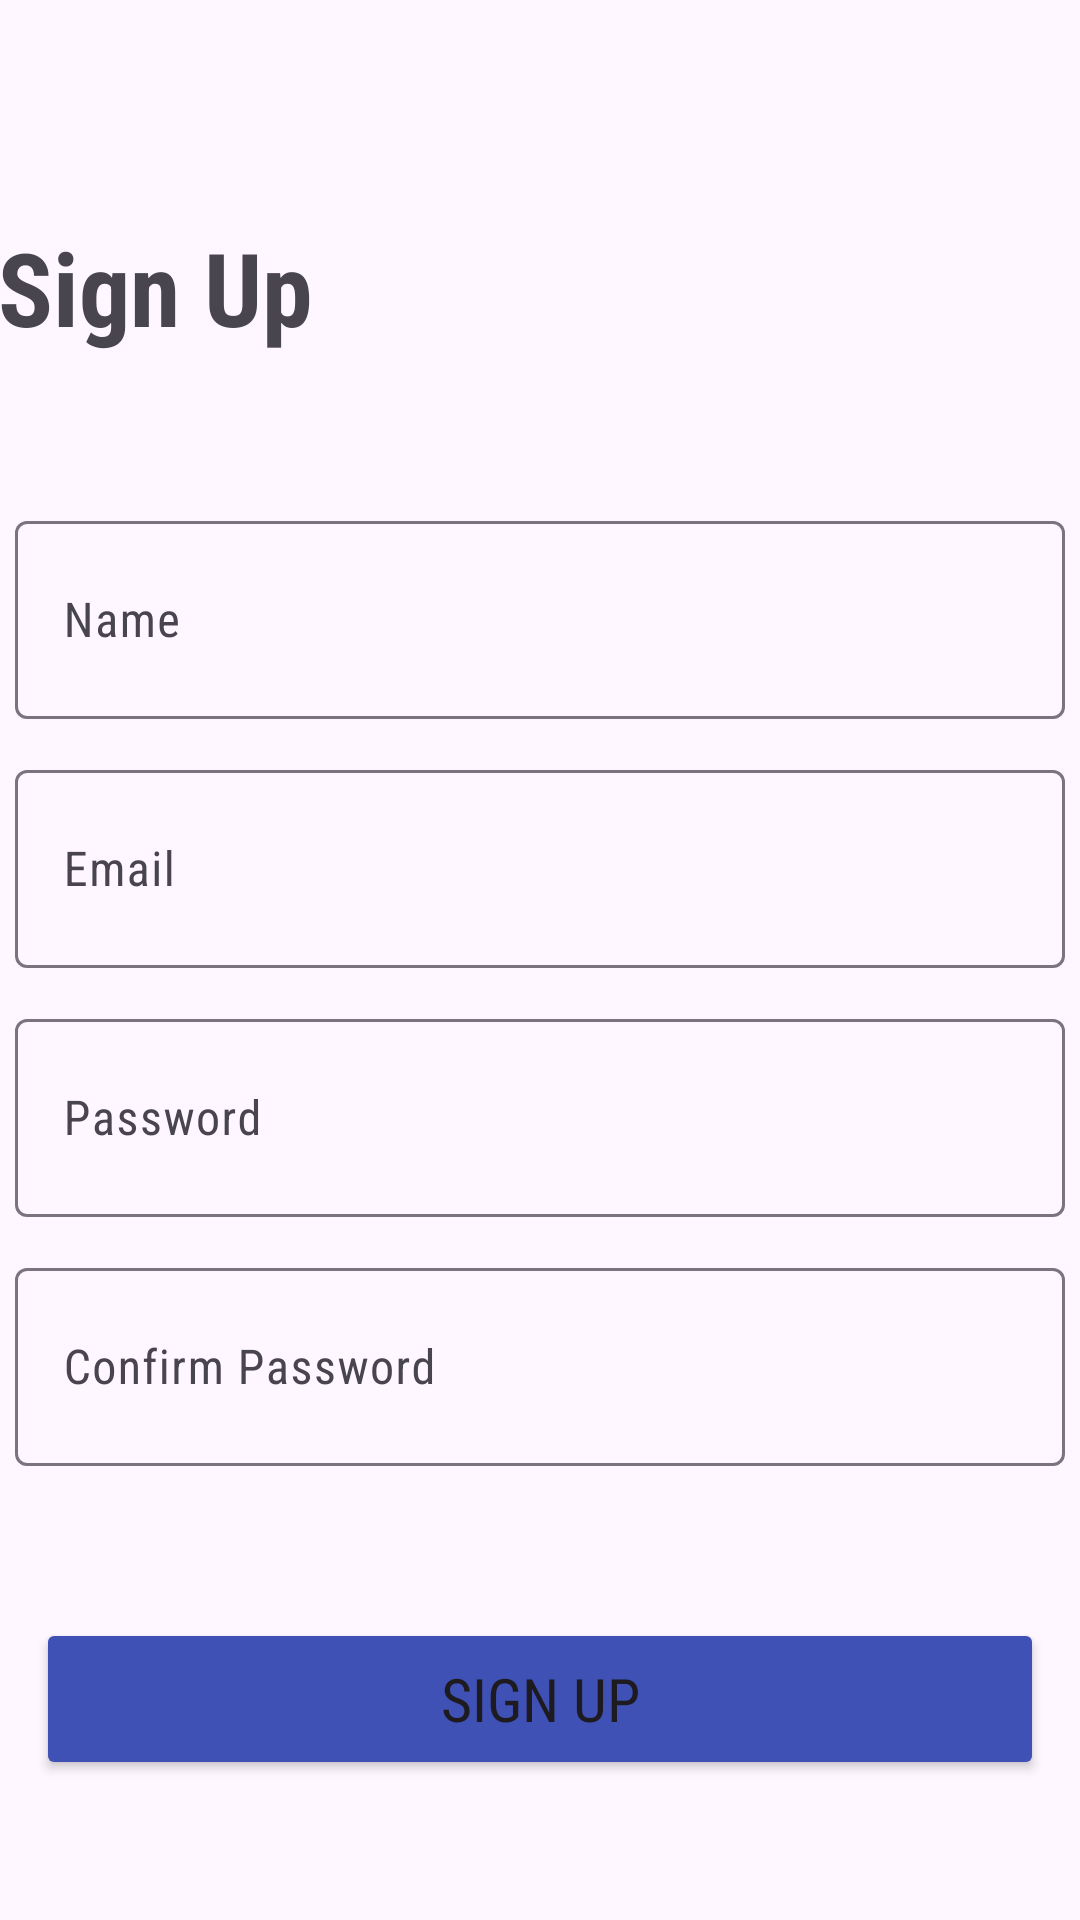

Here is an Android app screen rendered from its layout file. Give the layout XML and the strings, colors and styles it references.
<!-- AndroidManifest.xml: application theme Theme.PersonalFinanceTracker -->
<!-- res/layout/activity_register.xml -->
<?xml version="1.0" encoding="utf-8"?>
<androidx.constraintlayout.widget.ConstraintLayout xmlns:android="http://schemas.android.com/apk/res/android"
    xmlns:app="http://schemas.android.com/apk/res-auto"
    xmlns:tools="http://schemas.android.com/tools"
    android:id="@+id/main"
    android:layout_width="match_parent"
    android:layout_height="match_parent"
    tools:context=".RegisterActivity">


    <TextView
        android:id="@+id/textView7"
        android:layout_width="wrap_content"
        android:layout_height="wrap_content"
        android:layout_marginStart="30dp"
        android:layout_marginTop="73dp"
        android:layout_marginEnd="287dp"
        android:text="@string/sign_up"
        android:textSize="34sp"
        android:textStyle="bold"
        app:layout_constraintEnd_toEndOf="parent"
        app:layout_constraintStart_toStartOf="parent"
        app:layout_constraintTop_toTopOf="parent" />

    <LinearLayout
        android:id="@+id/linearLayout2"
        android:layout_width="350dp"
        android:layout_height="339dp"
        android:layout_marginTop="50dp"
        android:orientation="vertical"
        app:layout_constraintEnd_toEndOf="parent"
        app:layout_constraintHorizontal_bias="0.491"
        app:layout_constraintStart_toStartOf="parent"
        app:layout_constraintTop_toBottomOf="@+id/textView7">

        <com.google.android.material.textfield.TextInputLayout
            android:layout_width="350dp"
            android:layout_height="83dp">

            <com.google.android.material.textfield.TextInputEditText
                android:id="@+id/etRegisterName"
                android:layout_width="match_parent"
                android:layout_height="66dp"
                android:hint="@string/reg_name" />
        </com.google.android.material.textfield.TextInputLayout>

        <com.google.android.material.textfield.TextInputLayout
            android:layout_width="350dp"
            android:layout_height="83dp">

            <com.google.android.material.textfield.TextInputEditText
                android:id="@+id/etRegisterEmail"
                android:layout_width="match_parent"
                android:layout_height="66dp"
                android:hint="@string/reg_email"
                android:inputType="textEmailAddress"/>

        </com.google.android.material.textfield.TextInputLayout>

        <com.google.android.material.textfield.TextInputLayout
            android:layout_width="350dp"
            android:layout_height="83dp">

            <com.google.android.material.textfield.TextInputEditText
                android:id="@+id/etRegisterPassword"
                android:layout_width="match_parent"
                android:layout_height="66dp"
                android:hint="@string/reg_password"
                android:inputType="textPassword"/>
        </com.google.android.material.textfield.TextInputLayout>

        <com.google.android.material.textfield.TextInputLayout
            android:layout_width="350dp"
            android:layout_height="83dp">

            <com.google.android.material.textfield.TextInputEditText
                android:id="@+id/etRegisterCPassword"
                android:layout_width="match_parent"
                android:layout_height="66dp"
                android:hint="@string/reg_confirm_password"
                android:inputType="textPassword"/>
        </com.google.android.material.textfield.TextInputLayout>
    </LinearLayout>

    <Button
        android:id="@+id/btnSignUp"
        android:layout_width="336dp"
        android:layout_height="54dp"
        android:layout_marginTop="32dp"
        android:backgroundTint="#3F51B5"
        android:text="@string/reg_sign_up"
        android:textSize="20sp"
        app:layout_constraintEnd_toEndOf="parent"
        app:layout_constraintStart_toStartOf="parent"
        app:layout_constraintTop_toBottomOf="@+id/linearLayout2" />

</androidx.constraintlayout.widget.ConstraintLayout>
<!-- resources referenced by this layout -->
<resources>
  <string name="reg_confirm_password">Confirm Password</string>
  <string name="reg_email">Email</string>
  <string name="reg_name">Name</string>
  <string name="reg_password">Password</string>
  <string name="reg_sign_up">SIGN UP</string>
  <string name="sign_up">Sign Up</string>
  <style name="Theme.PersonalFinanceTracker" parent="Base.Theme.PersonalFinanceTracker" />
  <style name="Base.Theme.PersonalFinanceTracker" parent="Theme.Material3.DayNight.NoActionBar">
          
          
  
          <item name="android:fontFamily">sans-serif-condensed</item>
      </style>
</resources>
